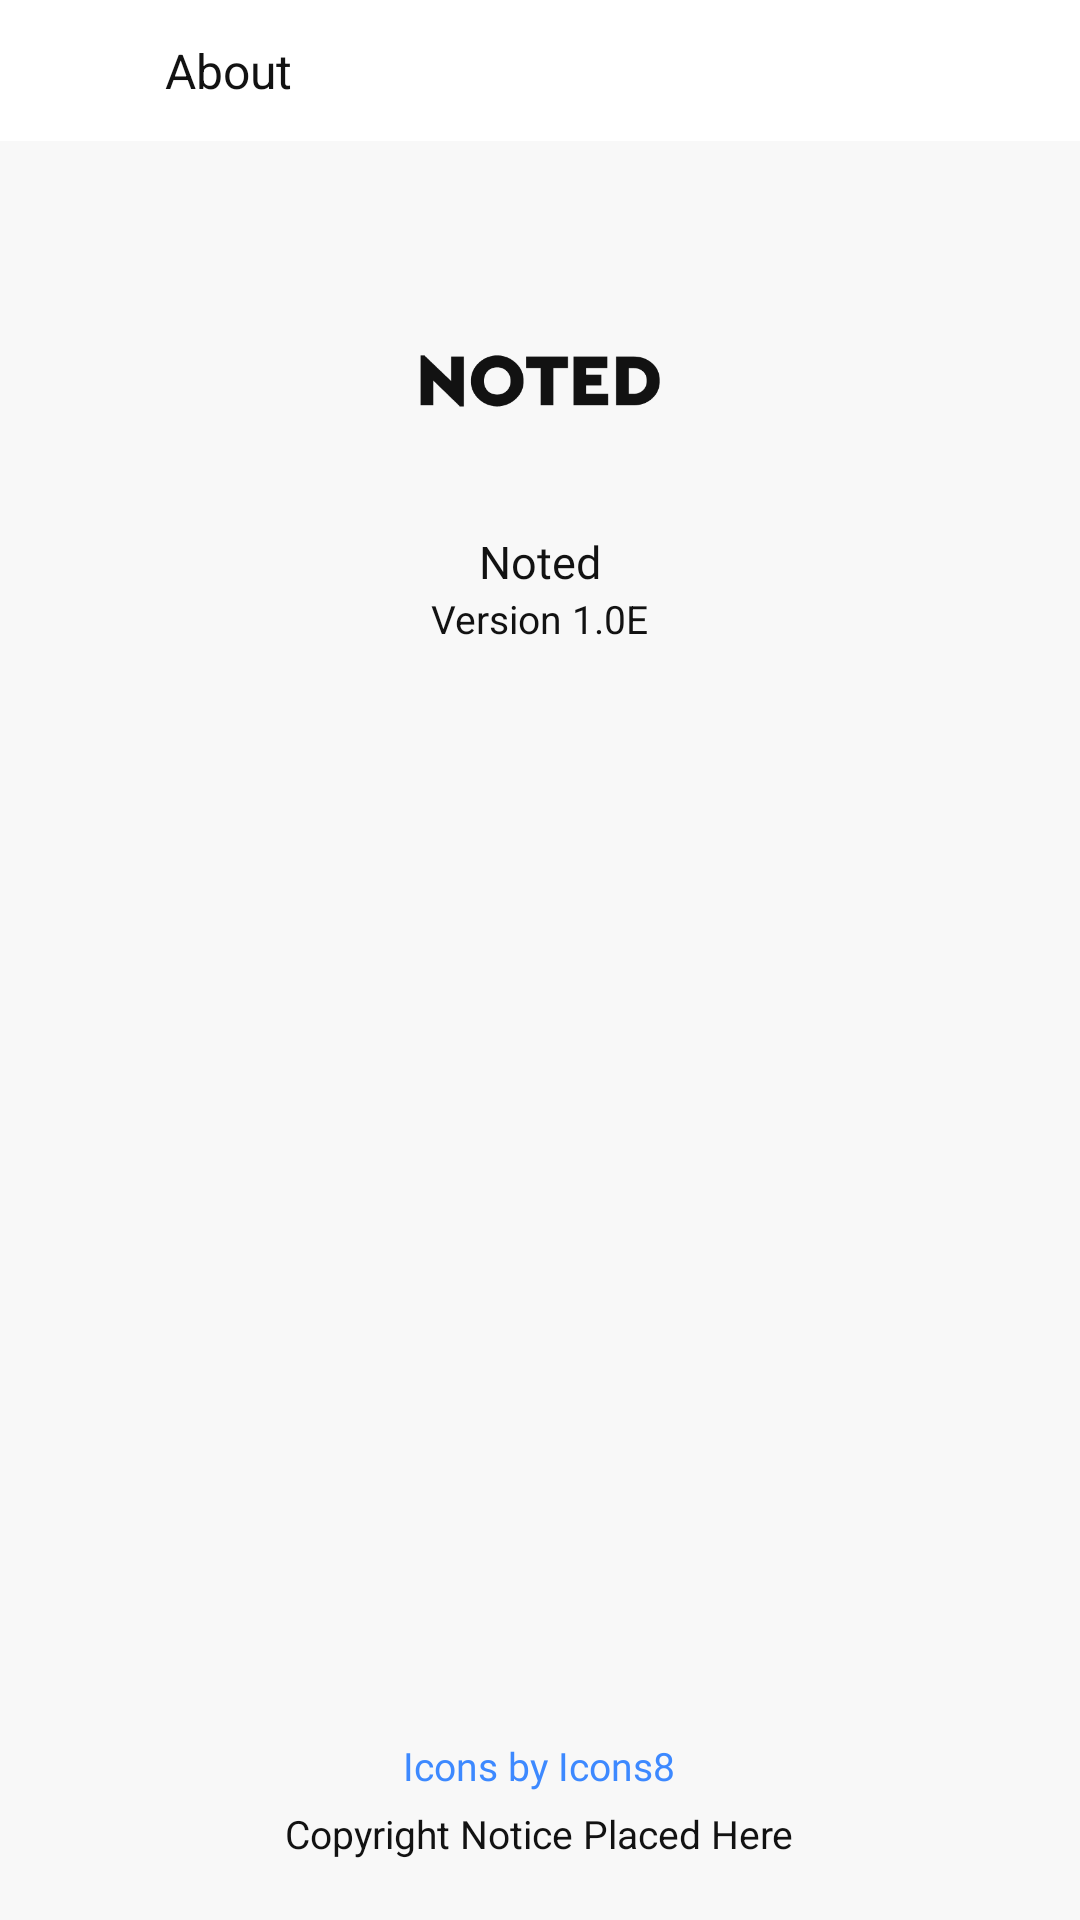

Android layout source for this screen:
<!-- AndroidManifest.xml: application theme AppTheme -->
<!-- res/layout/activity_about.xml -->
<?xml version="1.0" encoding="utf-8"?>
<RelativeLayout xmlns:android="http://schemas.android.com/apk/res/android"
    xmlns:app="http://schemas.android.com/apk/res-auto"
    xmlns:tools="http://schemas.android.com/tools"
    android:layout_width="match_parent"
    android:layout_height="match_parent"
    android:background="?color_background"
    tools:context=".activities.AboutActivity">

    <LinearLayout
        android:layout_width="match_parent"
        android:layout_height="match_parent"
        android:orientation="vertical"
        tools:ignore="UselessParent">

        <LinearLayout
            android:layout_width="match_parent"
            android:layout_height="47dp"
            android:background="?color_light_separate"
            android:gravity="center_vertical"
            android:orientation="horizontal"
            android:paddingStart="15dp"
            android:paddingEnd="15dp">

            <ImageView
                android:id="@id/go_back"
                android:layout_width="30dp"
                android:layout_height="30dp"
                android:background="?actionBarItemBackground"
                android:padding="4dp"
                android:src="@drawable/long_arrow_back"
                app:tint="?color_dark"
                tools:ignore="ContentDescription" />

            <TextView
                android:layout_width="wrap_content"
                android:layout_height="wrap_content"
                android:layout_marginStart="10dp"
                android:text="@string/about"
                android:textColor="?color_dark"
                android:textSize="16sp" />

        </LinearLayout>

        <androidx.core.widget.NestedScrollView
            android:layout_width="match_parent"
            android:layout_height="match_parent">

            <LinearLayout
                android:layout_width="match_parent"
                android:layout_height="match_parent"
                android:layout_marginTop="40dp"
                android:gravity="center_horizontal"
                android:orientation="vertical">

                <ImageView
                    android:layout_width="80dp"
                    android:layout_height="80dp"
                    android:src="@drawable/splash_logo"
                    tools:ignore="ContentDescription" />

                <TextView
                    android:layout_width="wrap_content"
                    android:layout_height="wrap_content"
                    android:layout_marginTop="10dp"
                    android:fontFamily="@font/open_sans_bold"
                    android:text="@string/app_name"
                    android:textColor="?color_dark"
                    android:textSize="15sp" />

                <TextView
                    android:id="@id/app_version"
                    android:layout_width="wrap_content"
                    android:layout_height="wrap_content"
                    android:text="Version 1.0E"
                    android:textColor="?color_dark"
                    android:textSize="13sp"
                    tools:ignore="HardcodedText" />

            </LinearLayout>

        </androidx.core.widget.NestedScrollView>

    </LinearLayout>

    <LinearLayout
        android:layout_width="wrap_content"
        android:layout_height="wrap_content"
        android:layout_alignParentBottom="true"
        android:layout_centerHorizontal="true"
        android:layout_marginBottom="20dp"
        android:gravity="center_horizontal"
        android:orientation="vertical">

        <TextView
            android:id="@id/icons8"
            android:layout_width="wrap_content"
            android:layout_height="wrap_content"
            android:layout_marginBottom="5dp"
            android:fontFamily="@font/open_sans_bold"
            android:text="Icons by Icons8"
            android:textColor="@color/color_theme"
            android:textSize="13sp"
            tools:ignore="HardcodedText" />

        <TextView
            android:id="@id/copyright_notice"
            android:layout_width="wrap_content"
            android:layout_height="wrap_content"
            android:text="Copyright Notice Placed Here"
            android:textColor="?color_dark"
            android:textSize="13sp"
            tools:ignore="HardcodedText" />

    </LinearLayout>

</RelativeLayout>
<!-- resources referenced by this layout -->
<resources>
  <color name="color_theme">#3D89FF</color>
  <!-- drawable splash_logo: png bitmap (drawable, 3601 bytes) -->
  <string name="about">About</string>
  <string name="app_name">Noted</string>
  <style name="AppTheme" parent="Theme.AppCompat.Light.NoActionBar">
          <item name="colorPrimary">@color/color_white</item>
          <item name="colorPrimaryDark">@color/colorPrimaryDark</item>
          <item name="colorAccent">@color/color_theme</item>
          <item name="color_light">@color/color_white</item>
          <item name="color_background">@color/colorBackgroundLight</item>
          <item name="color_lighter">@color/color_light_white</item>
          <item name="color_dark">@color/color_dark</item>
          <item name="color_grey">@color/color_grey</item>
          <item name="color_light_separate">@color/color_white</item>
          <item name="divider_inline">@drawable/divider_inline_light</item>
          <item name="color_icon">@color/color_grey_lighter</item>
          <item name="item_drawer">@color/navigation_drawer_item_color_light</item>
          <item name="android:windowActivityTransitions" tools:ignore="NewApi">true</item>
          <item name="bottomSheetDialogTheme">@style/AppBottomSheetDialogTheme</item>
      </style>
  <color name="color_white">#FFFFFF</color>
  <color name="colorPrimaryDark">#000000</color>
  <color name="colorBackgroundLight">#f8f8f8</color>
  <color name="color_light_white">#F2F5F6</color>
  <color name="color_dark">#121212</color>
  <color name="color_grey">#ebebeb</color>
  <color name="color_grey_lighter">#f5f5f5</color>
  <style name="AppBottomSheetDialogTheme" parent="Theme.Design.Light.BottomSheetDialog">
          <item name="bottomSheetStyle">@style/AppModalStyle</item>
          <item name="android:windowIsFloating">false</item>
          <item name="android:windowSoftInputMode">adjustResize</item>
      </style>
  <style name="AppModalStyle" parent="Widget.Design.BottomSheet.Modal">
          <item name="android:background">@drawable/rounded_modal_shape</item>
      </style>
</resources>
